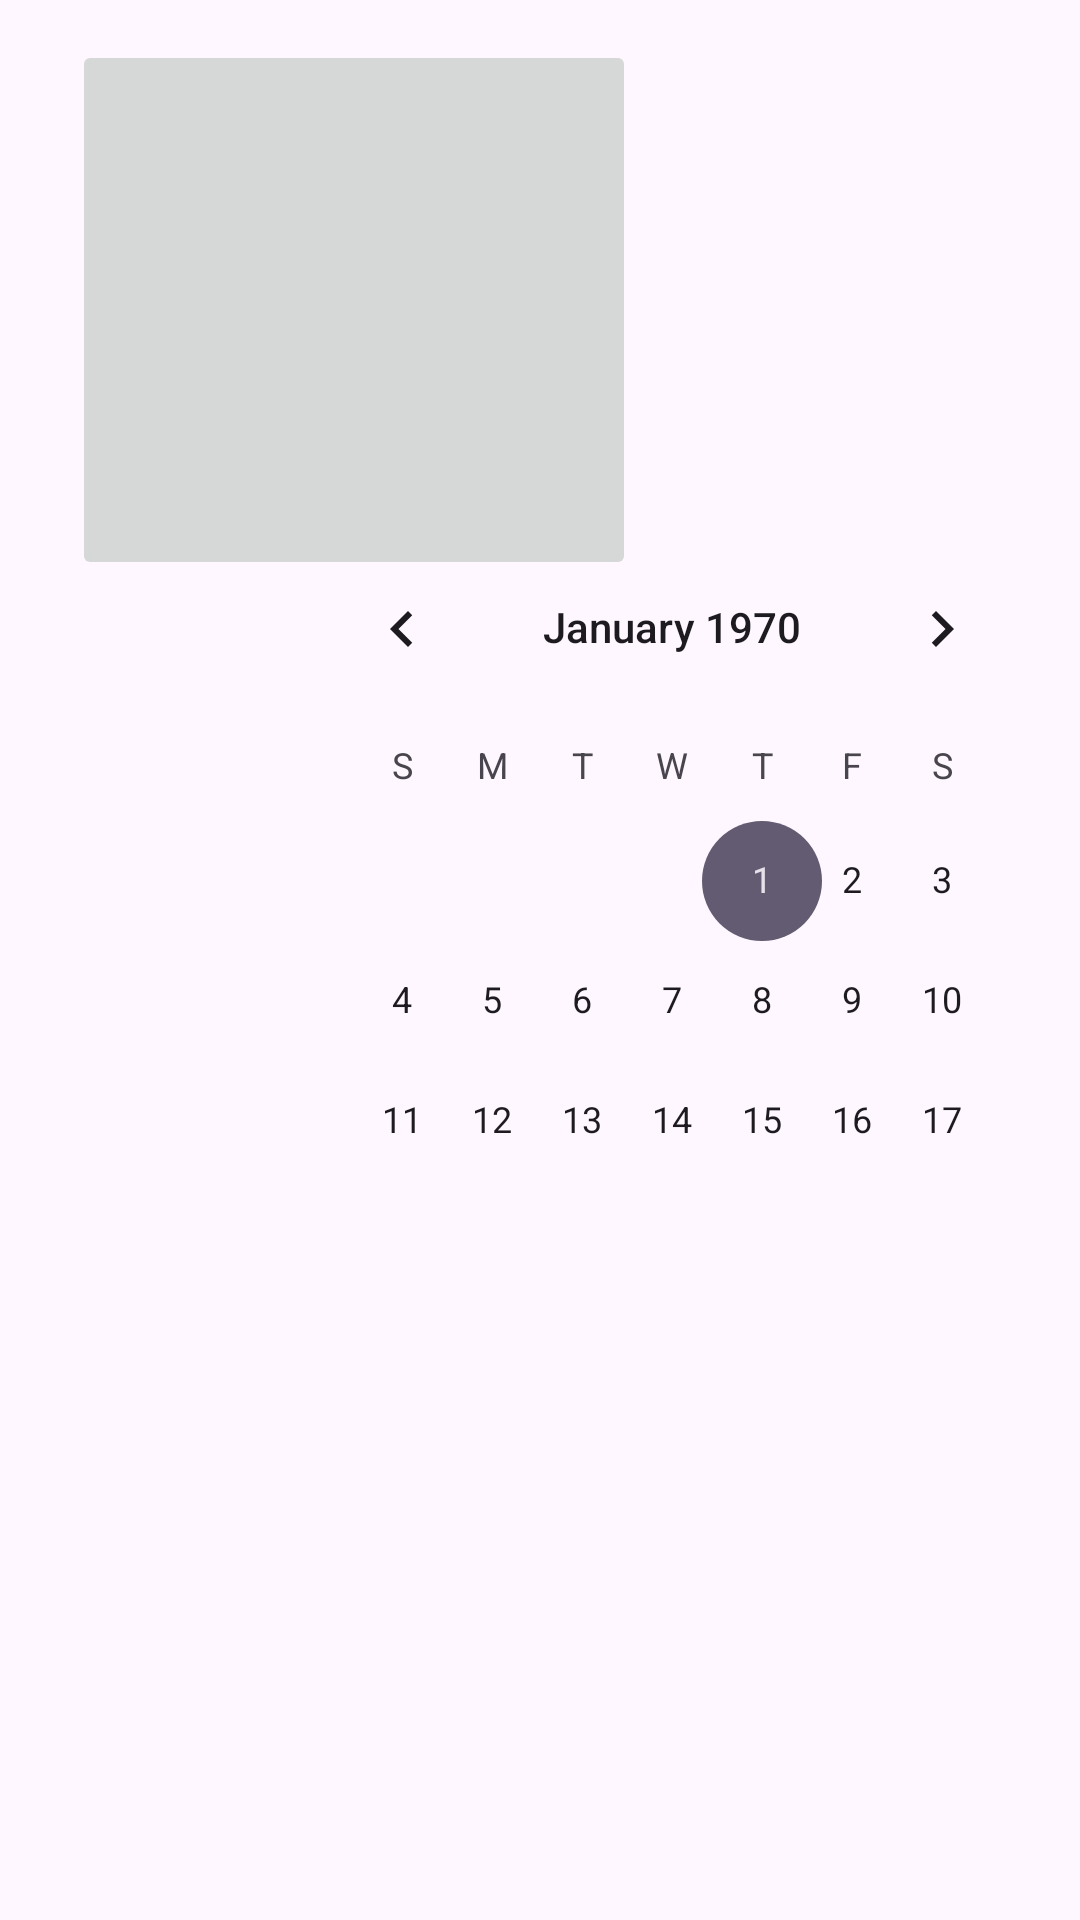

Write the Android layout XML for this screen, with the resource values it uses.
<!-- AndroidManifest.xml: application theme Theme.Proyecfinal -->
<!-- res/layout/activity_main5.xml -->
<?xml version="1.0" encoding="utf-8"?>
<androidx.constraintlayout.widget.ConstraintLayout xmlns:android="http://schemas.android.com/apk/res/android"
    xmlns:app="http://schemas.android.com/apk/res-auto"
    xmlns:tools="http://schemas.android.com/tools"
    android:layout_width="match_parent"
    android:layout_height="match_parent"
    tools:context=".MainActivity5">

    <CalendarView
        android:id="@+id/calendarView"
        android:layout_width="250dp"
        android:layout_height="208dp"
        app:layout_constraintBottom_toBottomOf="parent"
        app:layout_constraintEnd_toEndOf="parent"
        app:layout_constraintHorizontal_bias="0.9"
        app:layout_constraintStart_toStartOf="parent"
        app:layout_constraintTop_toTopOf="parent"
        app:layout_constraintVertical_bias="0.407" />

    <ImageButton
        android:id="@+id/imageButton5"
        android:layout_width="188dp"
        android:layout_height="180dp"
        app:layout_constraintBottom_toBottomOf="parent"
        app:layout_constraintEnd_toEndOf="parent"
        app:layout_constraintHorizontal_bias="0.139"
        app:layout_constraintStart_toStartOf="parent"
        app:layout_constraintTop_toTopOf="parent"
        app:layout_constraintVertical_bias="0.029"
        app:srcCompat="@drawable/chat" />

</androidx.constraintlayout.widget.ConstraintLayout>
<!-- resources referenced by this layout -->
<resources>
  <style name="Theme.Proyecfinal" parent="Base.Theme.Proyecfinal" />
  <style name="Base.Theme.Proyecfinal" parent="Theme.Material3.DayNight.NoActionBar">
          
          
      </style>
</resources>
